9-way image classification set "DeepLearning" from GitHub (refiver/DeepLearning); label vocabulary: birke, buche, eiche, kastanie, kiefer, kirsche, linde, platane, robinie.

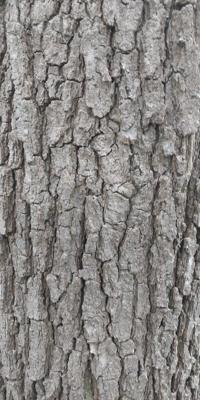
Label: eiche

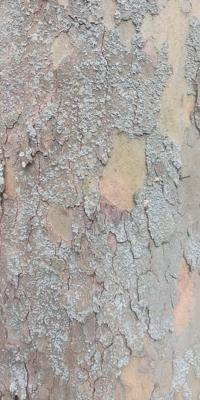
Label: platane

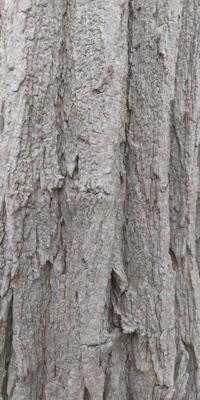
Label: robinie

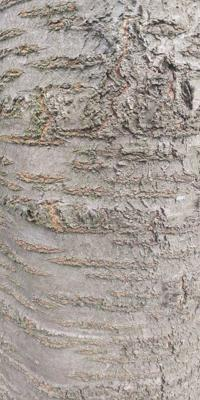
Label: kirsche

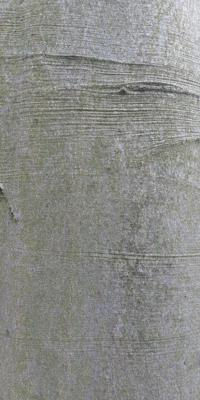
Label: buche

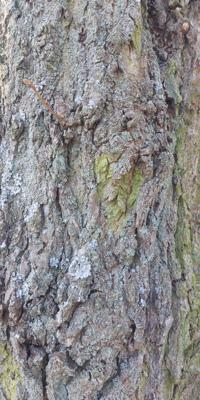
Label: linde
